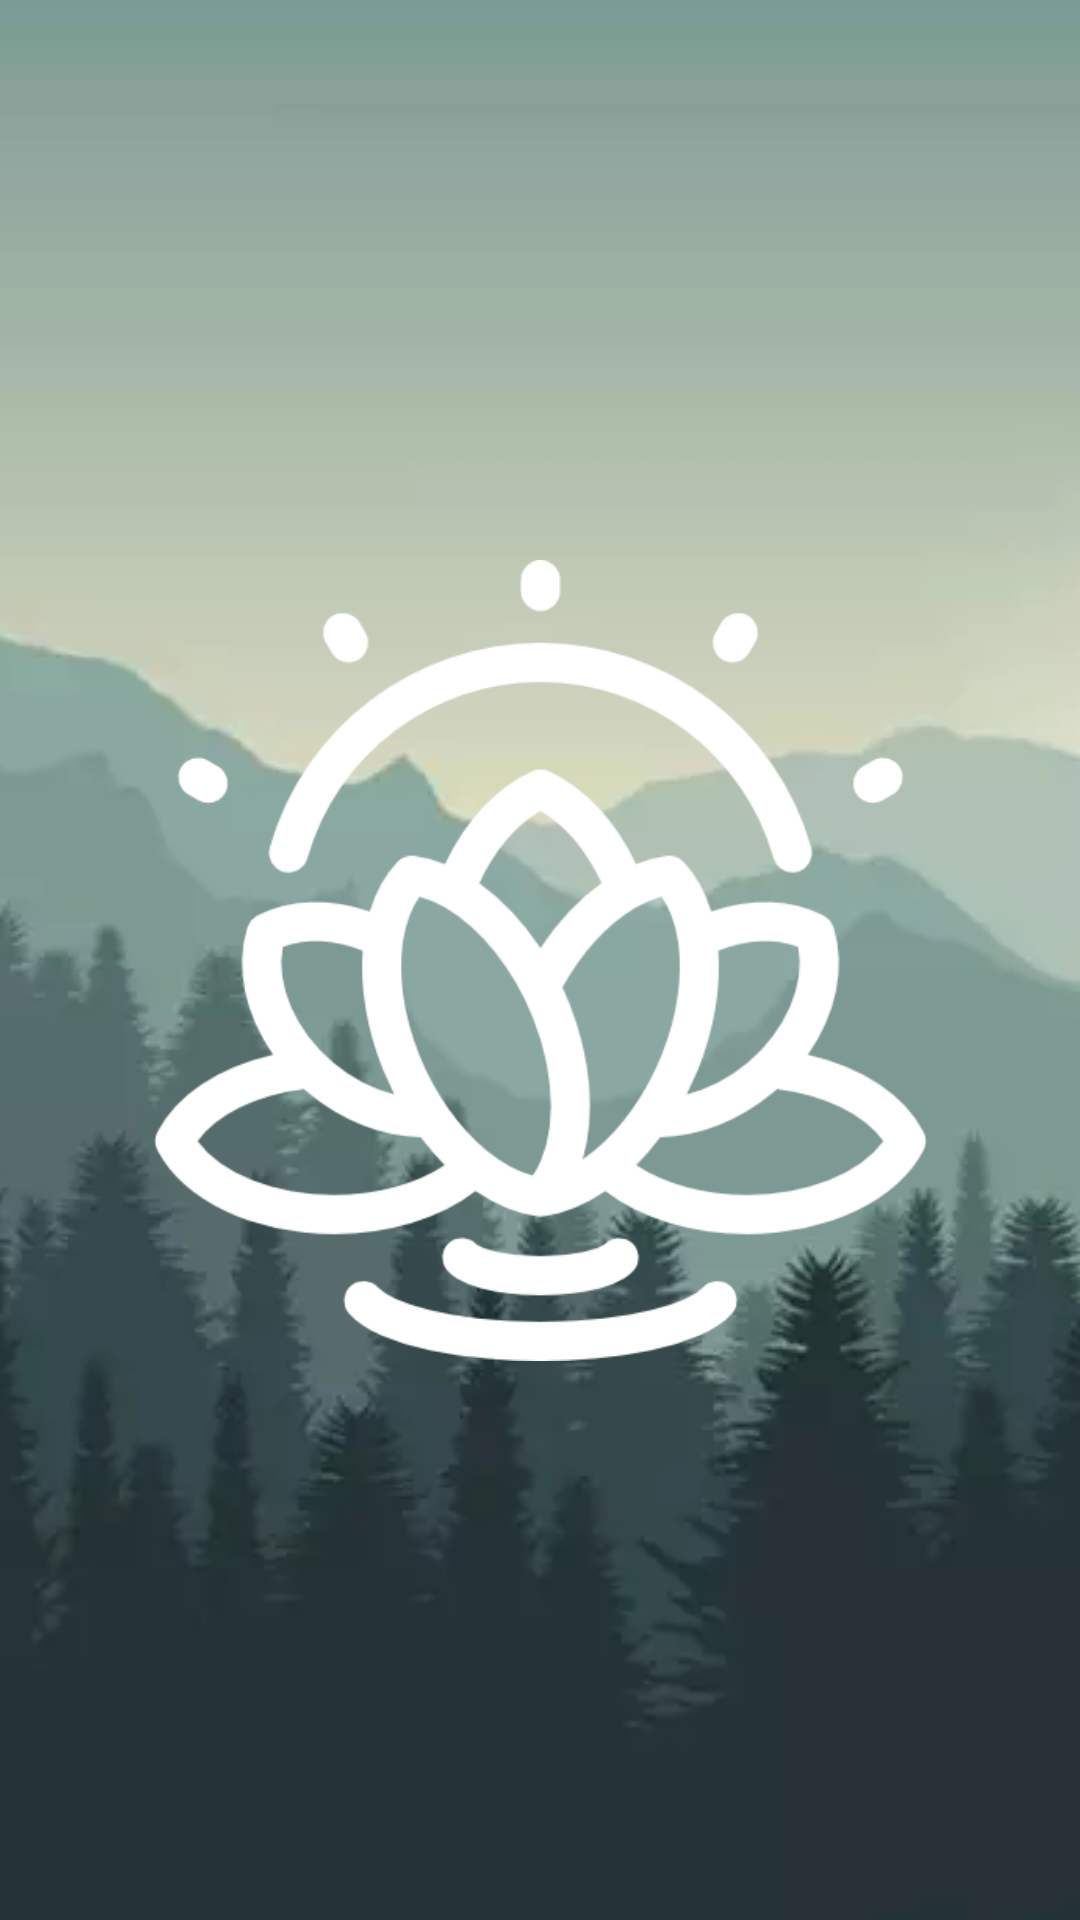

Android layout source for this screen:
<!-- AndroidManifest.xml: application theme Theme.FigmaDisigne -->
<!-- res/layout/activity_splash_screen.xml -->
<?xml version="1.0" encoding="utf-8"?>
<androidx.constraintlayout.widget.ConstraintLayout xmlns:android="http://schemas.android.com/apk/res/android"
    xmlns:app="http://schemas.android.com/apk/res-auto"
    xmlns:tools="http://schemas.android.com/tools"
    android:layout_width="match_parent"
    android:layout_height="match_parent"
    tools:context=".MainActivity"

    >

    <ImageView
        android:id="@+id/imageView"
        android:layout_width="match_parent"
        android:layout_height="match_parent"
        android:scaleType="centerCrop"
        android:scrollX="-100dp"
        android:src="@drawable/background" />

    <ImageView
        android:layout_width="264dp"
        android:layout_height="267dp"
        android:scaleType="centerCrop"
        android:src="@drawable/lotos"
        app:layout_constraintEnd_toEndOf="@+id/imageView"
        app:layout_constraintStart_toStartOf="parent"
        app:layout_constraintTop_toTopOf="parent"
        app:layout_constraintBottom_toBottomOf="parent"/>
</androidx.constraintlayout.widget.ConstraintLayout>
<!-- resources referenced by this layout -->
<resources>
  <!-- drawable background: webp bitmap (drawable, 11858 bytes) -->
  <!-- drawable lotos: png bitmap (drawable, 20562 bytes) -->
  <style name="Theme.FigmaDisigne" parent="Base.Theme.FigmaDisigne" />
  <style name="Base.Theme.FigmaDisigne" parent="Theme.Material3.DayNight.NoActionBar">
          
          
      </style>
</resources>
